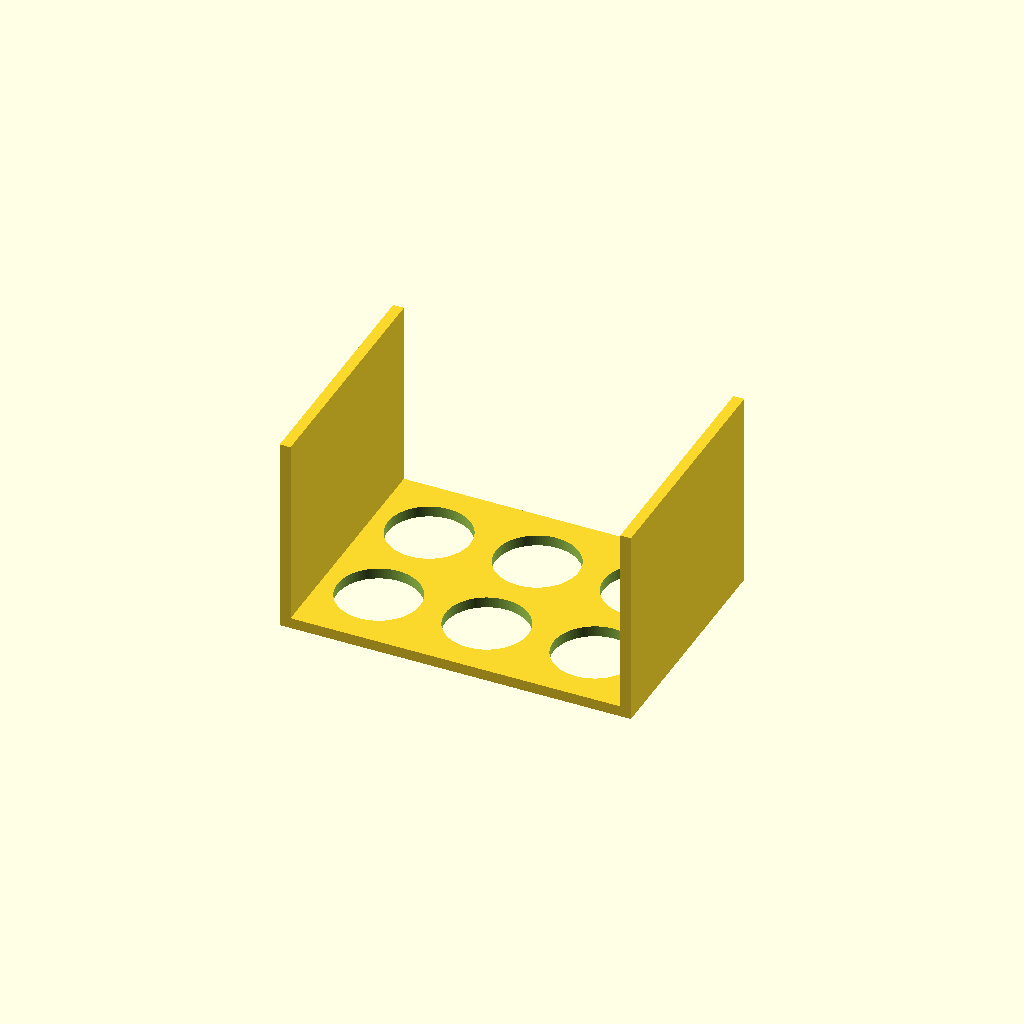
Cell 1 — every parameter at its default value.
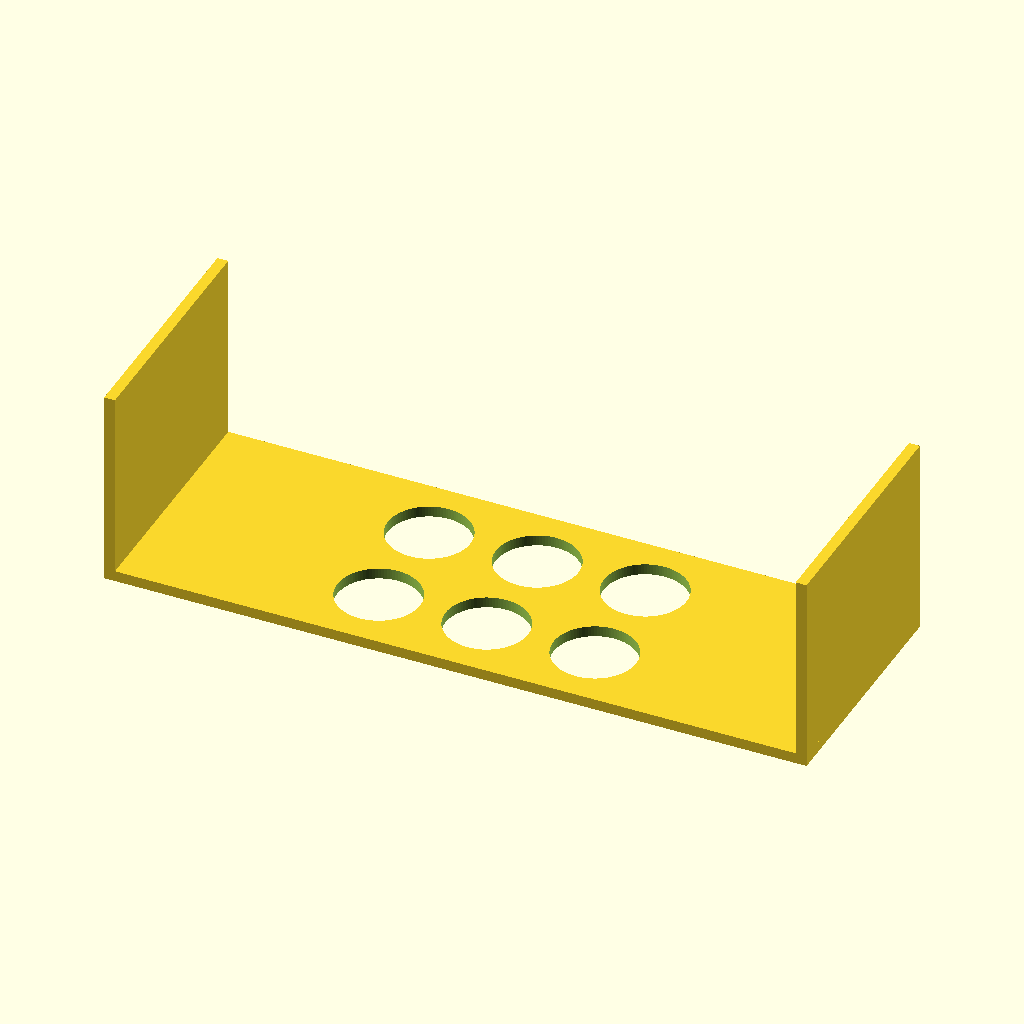
Cell 2: the same model with plate_x = 260.
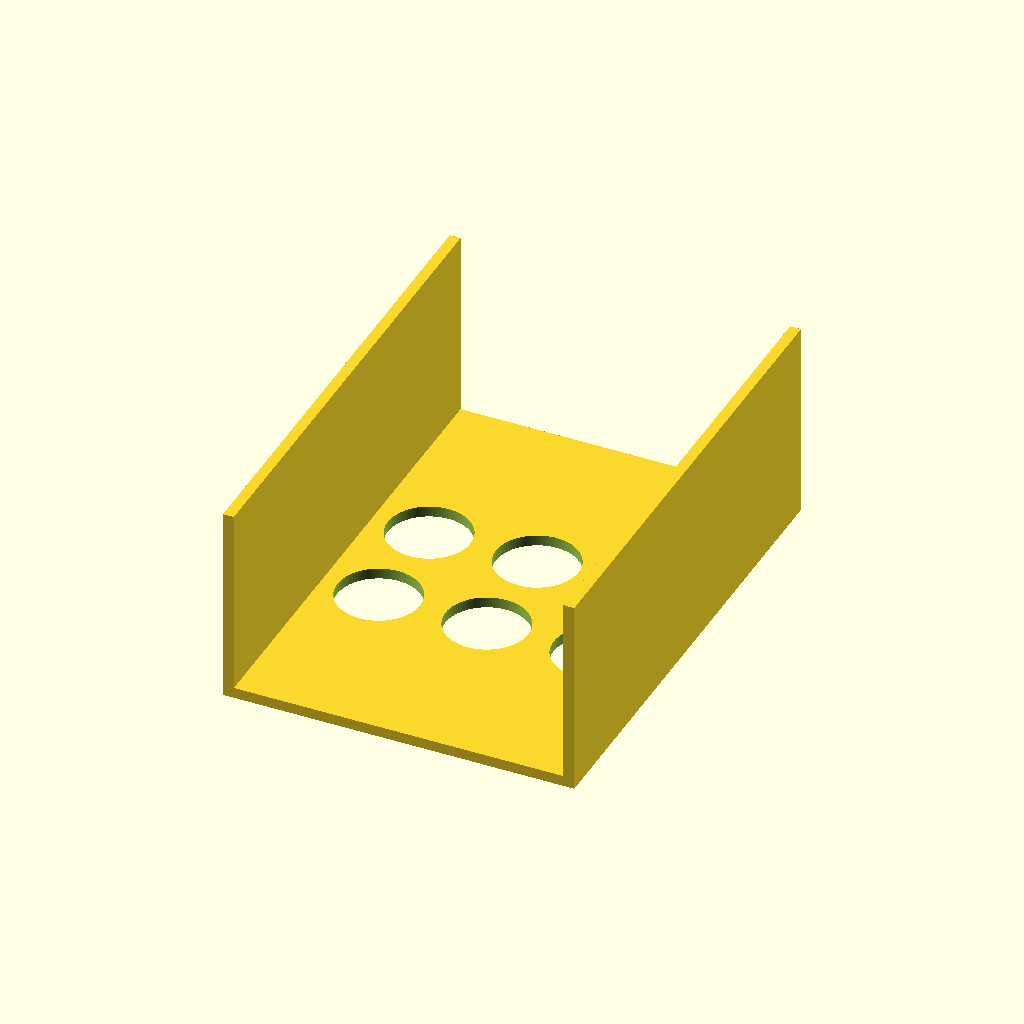
Cell 3: plate_y = 180 (everything else at default).
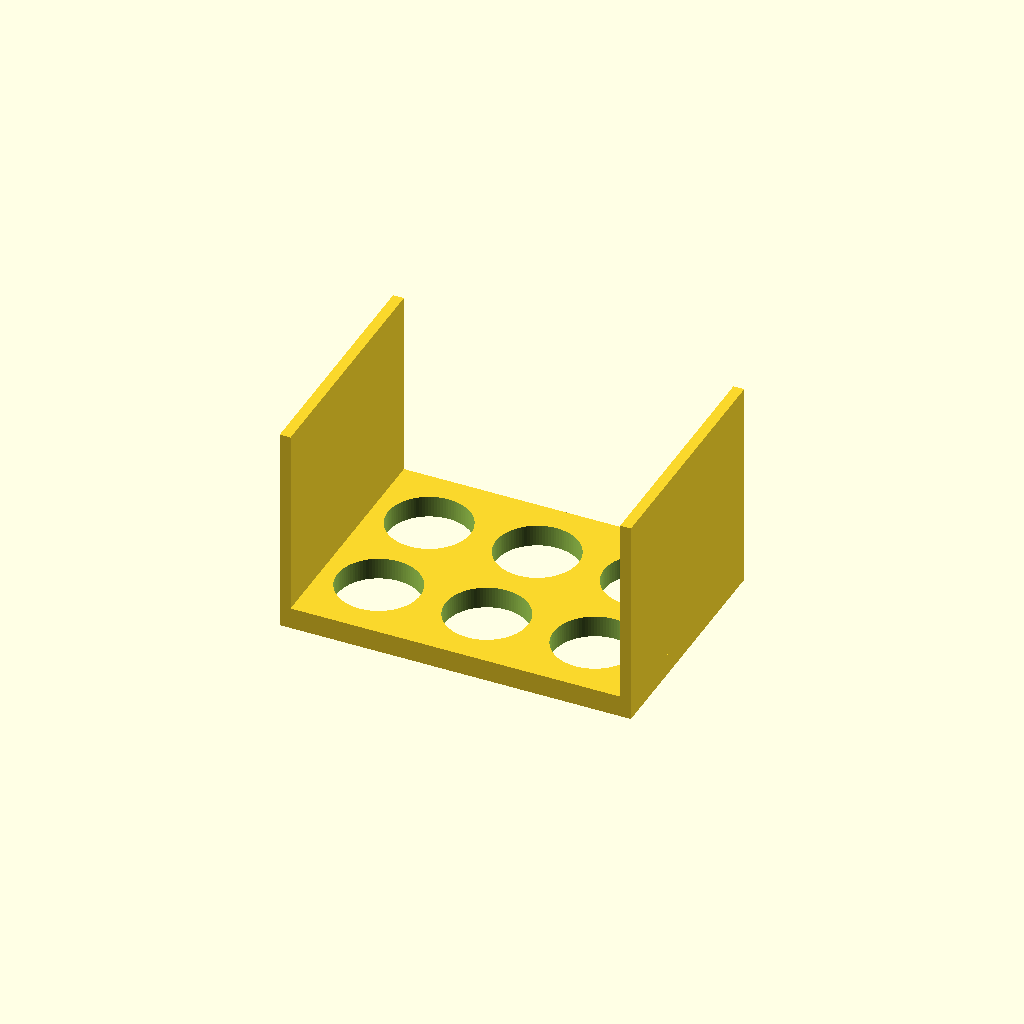
Cell 4: the same model with plate_t = 8.
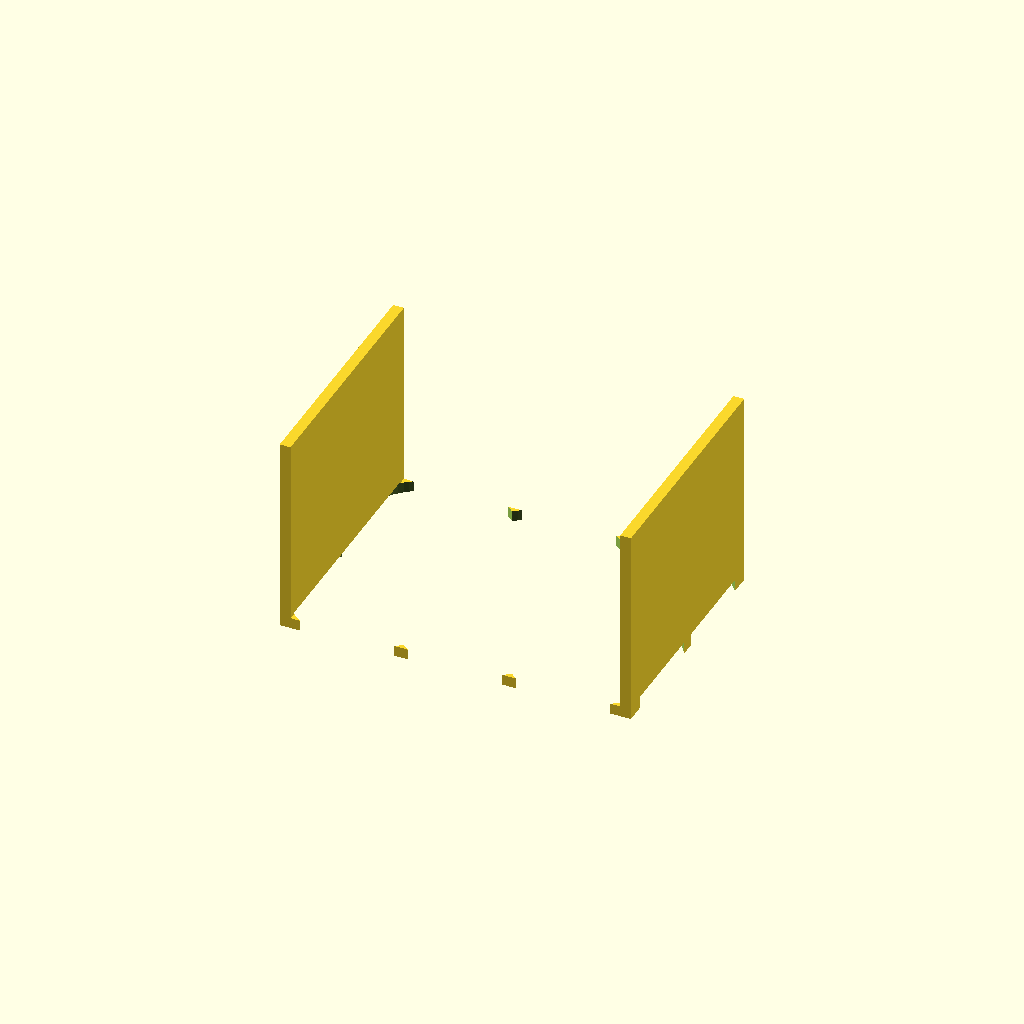
Cell 5 — hole_d set to 61, the other parameters unchanged.
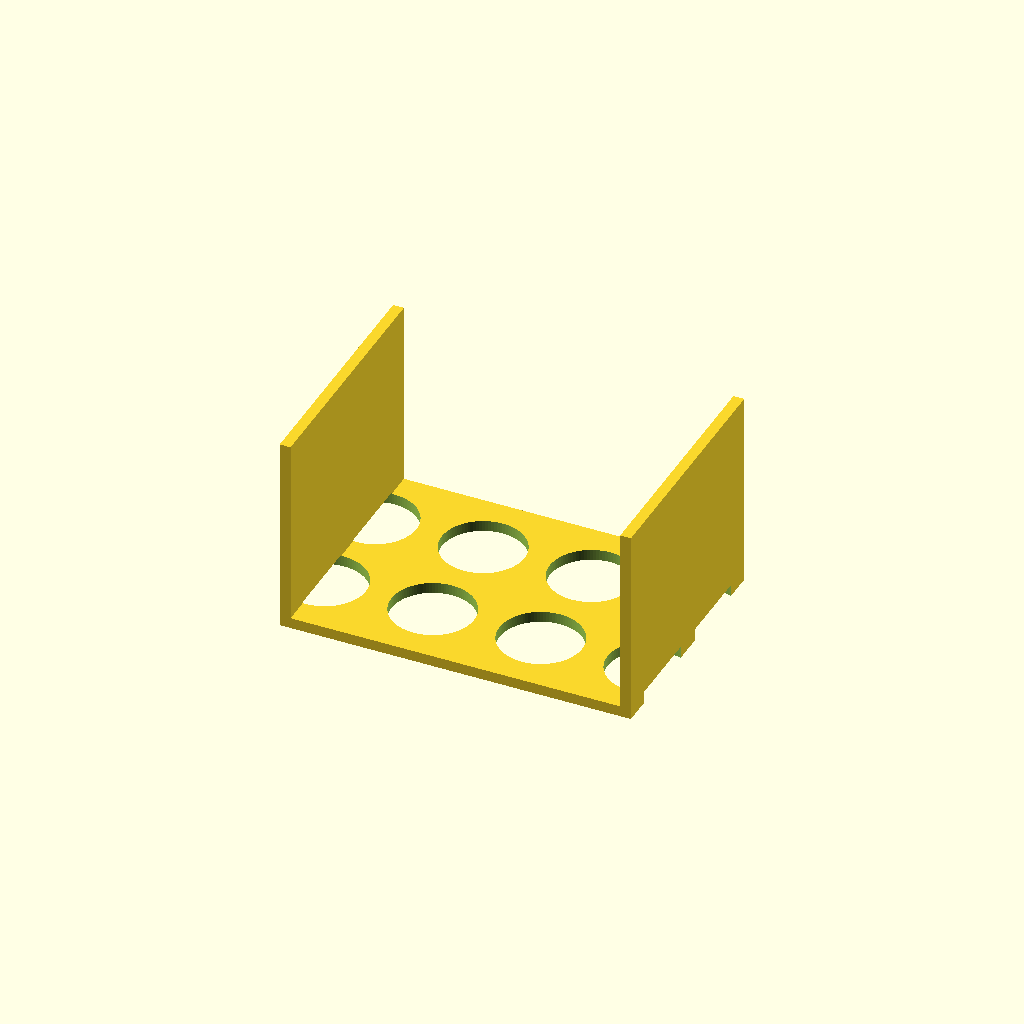
Cell 6: the same model with hole_nx = 6.
One fixed orthographic camera (rotation 55°, 0°, 25°; colour scheme Cornfield) for every cell.
Source of the model, bench/results/gpu-v7-g0/code/scadcoder-v7/conical_rack_50ml_s7_a0.scad:
// Falcon tube cone rack for six 50 mL tubes
// Print orientation: flat plate on bed (z = 0), walls rise to z = 70
// After printing, flip the part over so it stands on the walls

// ---- Plate ----
plate_x = 130;      // plate length along X
plate_y = 90;       // plate width along Y
plate_t = 4;        // plate thickness (z = 0 to 4)

// ---- Holes ----
hole_d = 30.5;      // through-hole diameter
hole_nx = 3;        // holes per row along X
hole_ny = 2;        // number of rows along Y
hole_pitch = 40;    // centre-to-centre spacing in X and Y
hole_overlap = 0.5; // extension past top/bottom faces

// ---- Walls ----
wall_h = 70;        // wall height above plate (z = 4 to 74)
wall_t = 4;         // wall thickness along Y

// ---- Misc ----
eps = 0.5;          // cutter overshoot past faces
$fn = 96;           // circle resolution

difference() {
    union() {
        // Base plate
        translate([-plate_x/2, -plate_y/2, 0])
            cube([plate_x, plate_y, plate_t]);

        // Two solid walls along the long edges
        for (s = [-1, 1])
            translate([s > 0 ? plate_x/2 - wall_t : -plate_x/2,
                       -plate_y/2,
                       plate_t])
                cube([wall_t, plate_y, wall_h]);
    }

    // Through-holes, centred on the plate
    for (i = [0 : hole_nx - 1])
        for (j = [0 : hole_ny - 1])
            translate([(i - (hole_nx - 1)/2) * hole_pitch,
                       (j - (hole_ny - 1)/2) * hole_pitch,
                       -hole_overlap])
                cylinder(d = hole_d, h = plate_t + 2 * hole_overlap);
}
Parameter table extracted from the source (name, type, default, range or options):
plate_x: number, default 130
plate_y: number, default 90
plate_t: number, default 4
hole_d: number, default 30.5
hole_nx: number, default 3
hole_ny: number, default 2
hole_pitch: number, default 40
hole_overlap: number, default 0.5
wall_h: number, default 70
wall_t: number, default 4
eps: number, default 0.5
